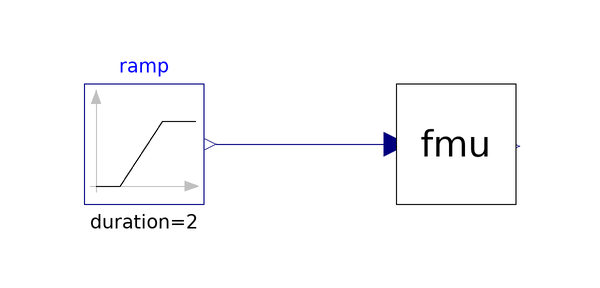

This picture is the connection diagram that the Modelica source below describes through its graphical annotations.

model toetsFMU
  FMU fmu annotation(
    Placement(transformation(origin = {4, 2}, extent = {{-10, -10}, {10, 10}})));
  Modelica.Blocks.Sources.Ramp ramp(height = 3, duration = 2, offset = 1, startTime = 1)  annotation(
    Placement(transformation(origin = {-48, 2}, extent = {{-10, -10}, {10, 10}})));
equation
  connect(ramp.y, fmu.u) annotation(
    Line(points = {{-36, 2}, {-6, 2}}, color = {0, 0, 127}));

annotation(
    uses(Modelica(version = "4.1.0")),
  experiment(StartTime = 0, StopTime = 10, Tolerance = 1e-06, Interval = 0.002));
end toetsFMU;